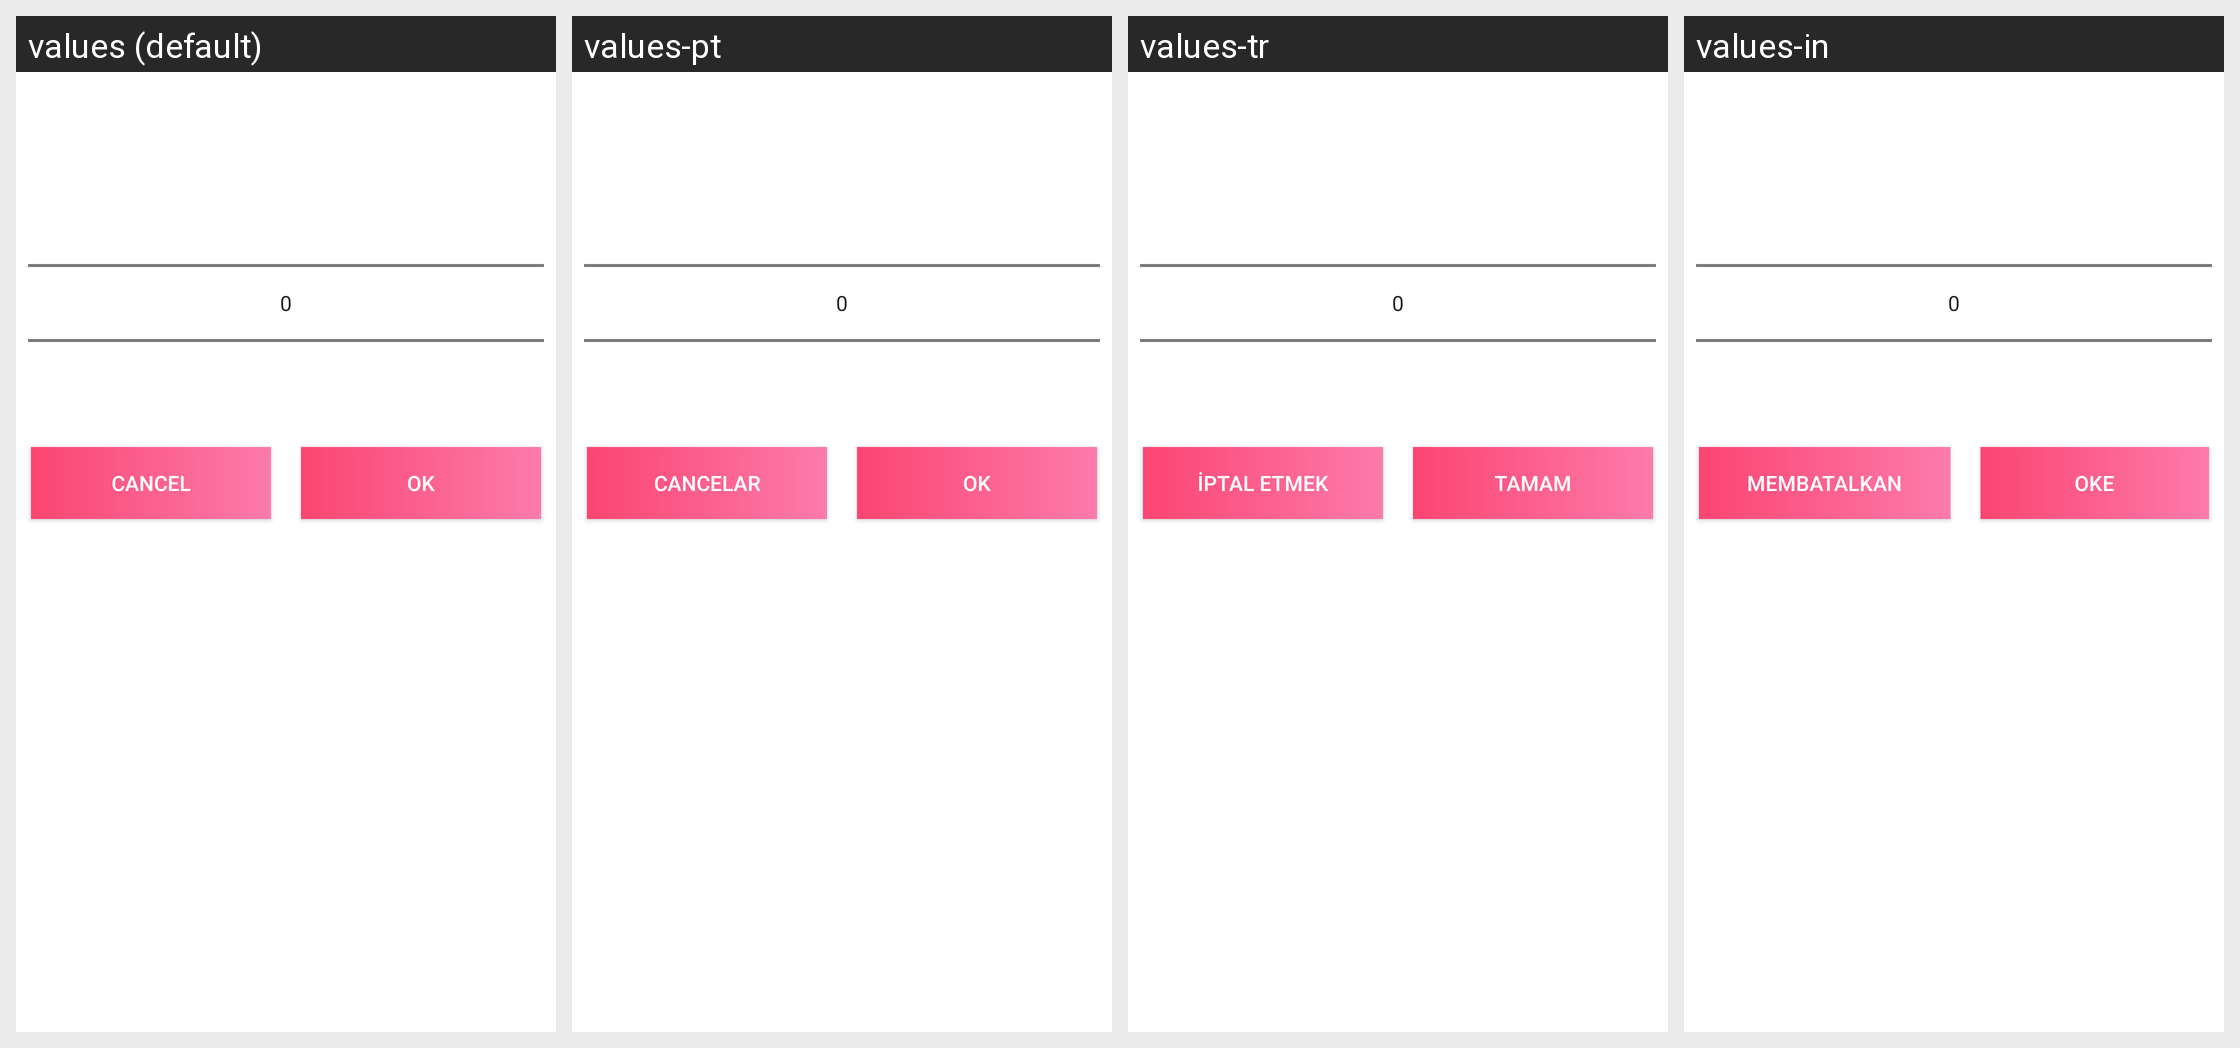

The same Android screen rendered under several of its app's locales, left to right. List the strings drawn on it with the default value and each locale's translation.
Android screen res/layout/dialog_my_workout_reps_layout.xml rendered under 4 locales, left to right: values (default), values-pt, values-tr, values-in. Device: Nexus 5 (rendered at 1080×1920; each locale shown at half size, 540×960, under a caption strip naming it); theme AppTheme.
Other locales in the repository, not shown: values-ar, values-ca, values-cs, values-da, values-de, values-es, values-fa, values-fi, values-fr, values-hi, values-hr, values-it, values-ja, values-ko, values-lv, values-nl, values-no, values-pl, values-ru, values-sv, values-th, values-vi, values-zh-rCN, values-zh-rTW.
Strings drawn on this screen, with the default value and each locale's value (text and hints the layout hard-codes, and strings that could not be matched under every locale, appear in the picture but are not listed):

txt_cancel
  values: Cancel
  values-pt: Cancelar
  values-tr: İptal etmek
  values-in: Membatalkan

OK
  values: OK
  values-pt: OK
  values-tr: Tamam
  values-in: Oke
